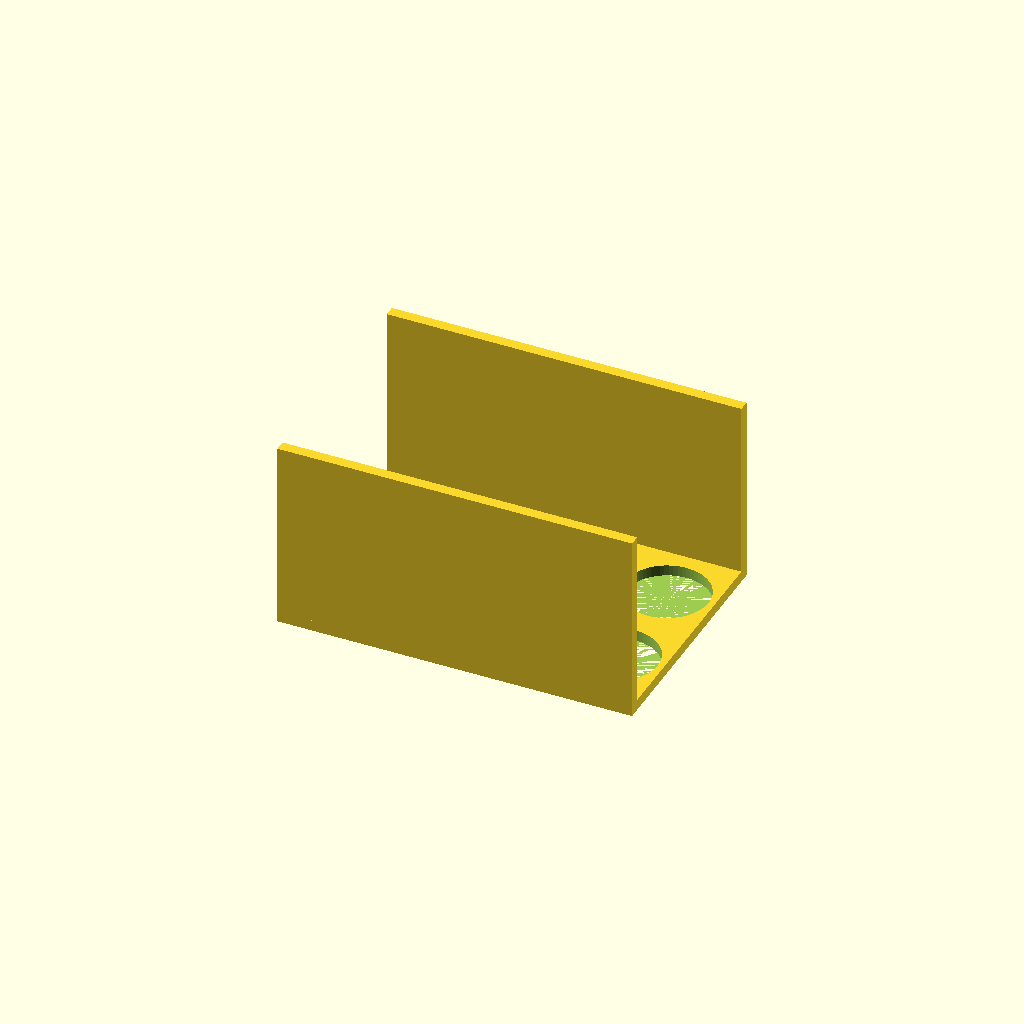
Cell 1: rendered with the file's own defaults.
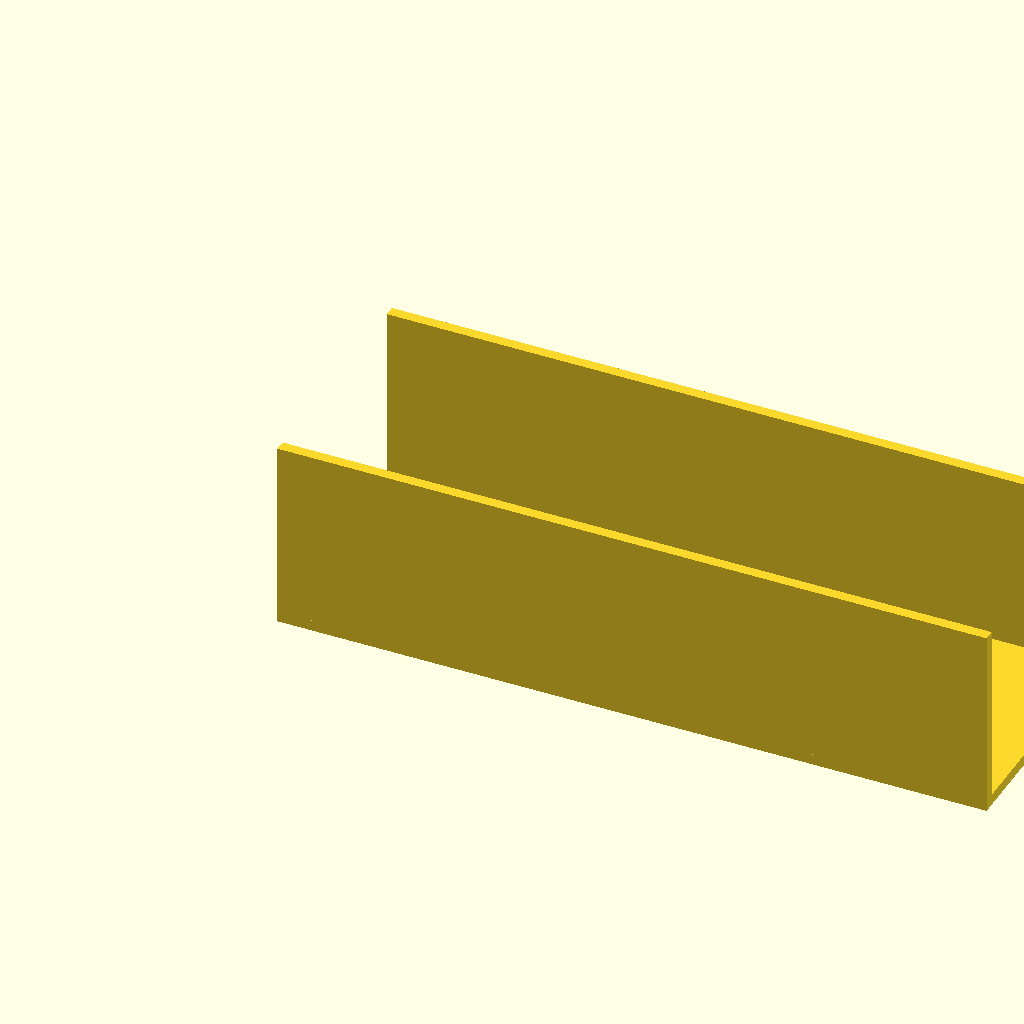
Cell 2: plate_x = 260 (everything else at default).
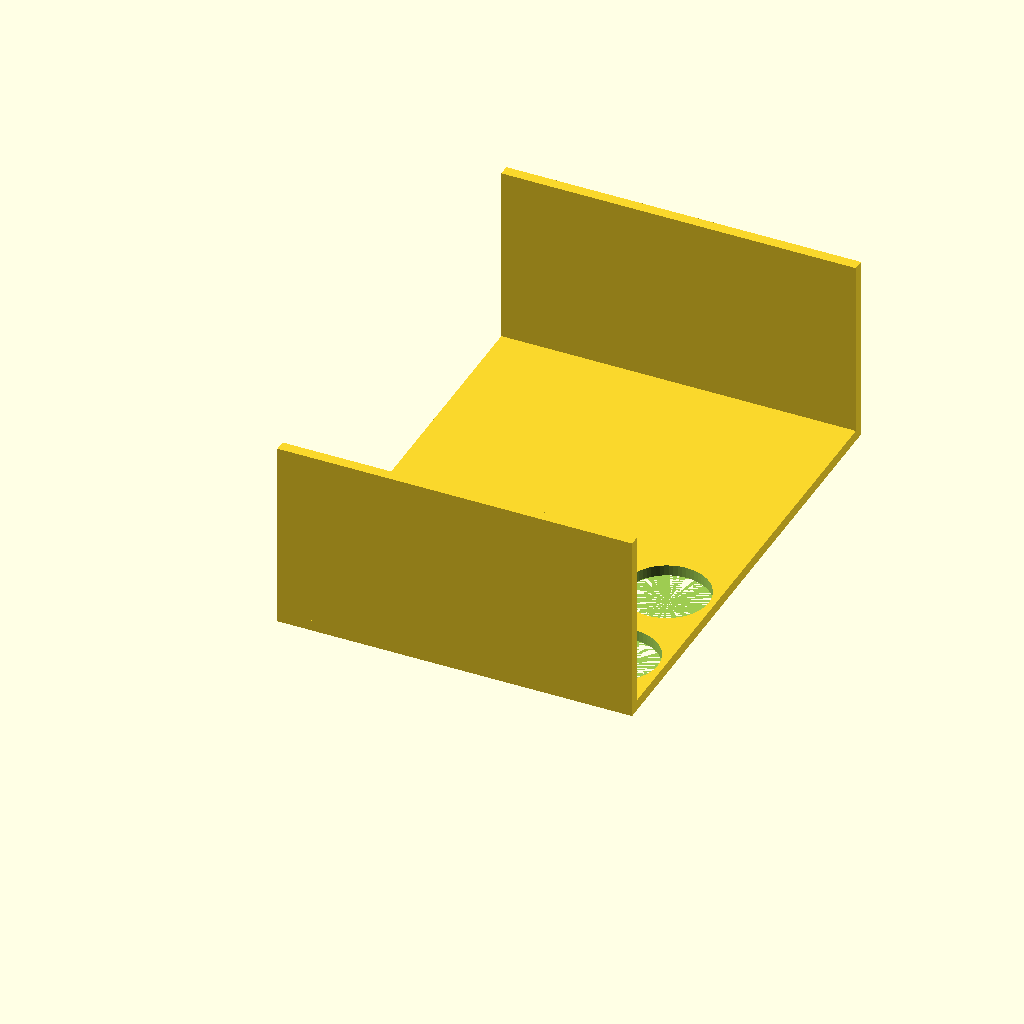
Cell 3 — plate_y set to 180, the other parameters unchanged.
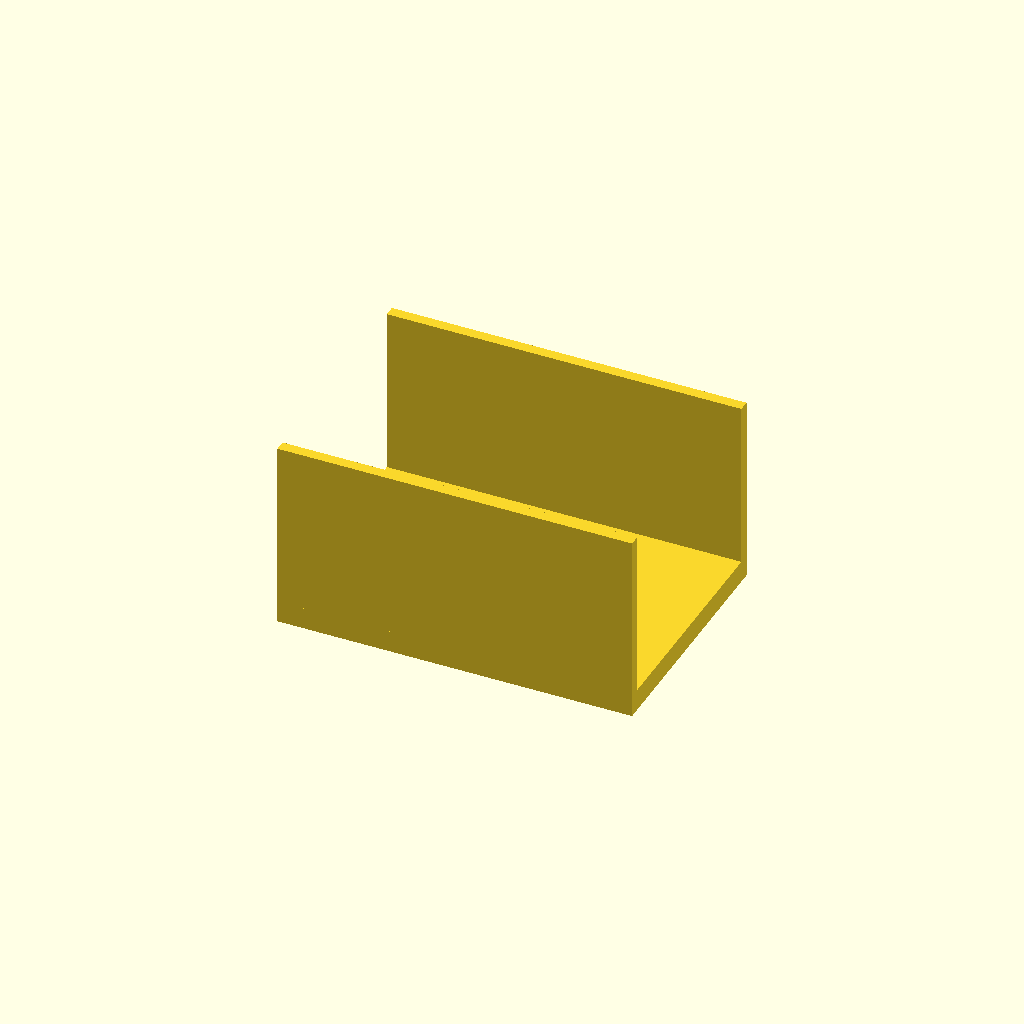
Cell 4: plate_z = 8 (everything else at default).
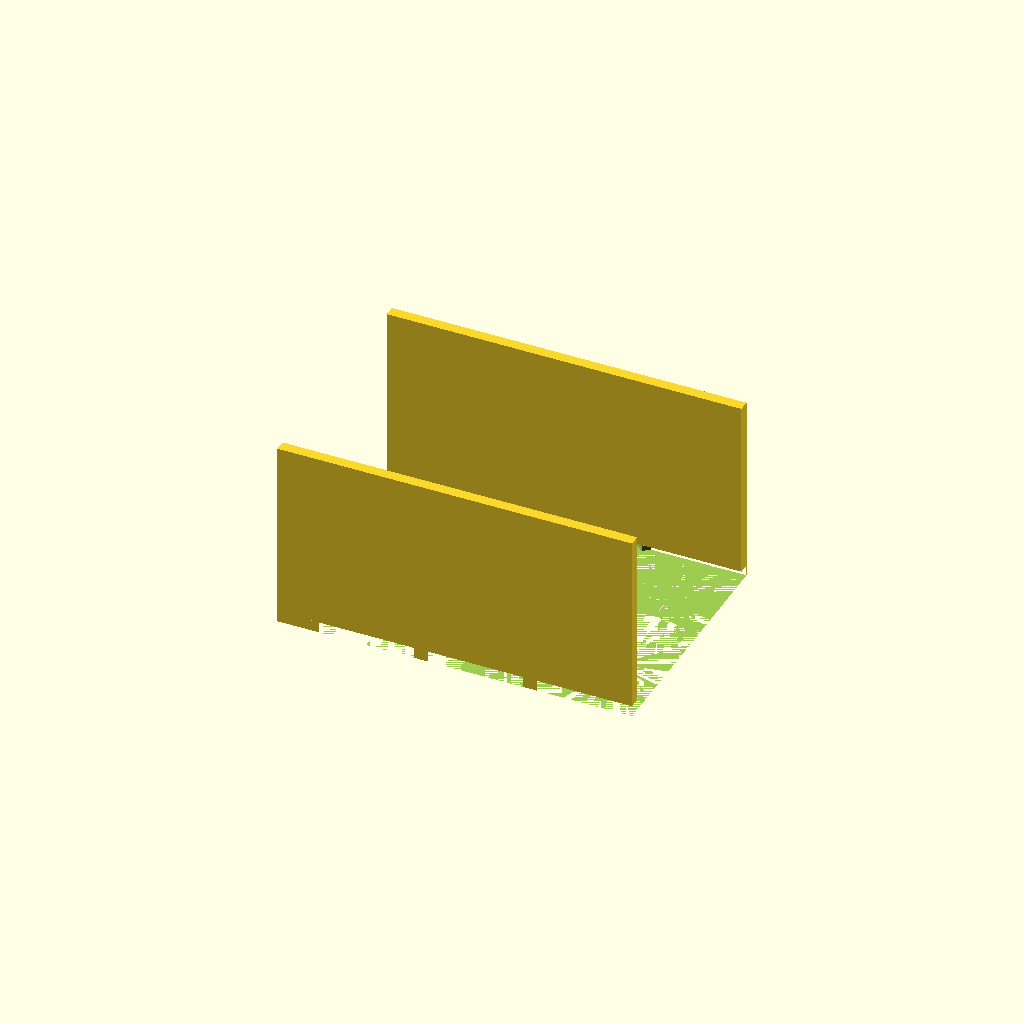
Cell 5: the same model with hole_diameter = 61.
All cells are drawn from one camera (rotation 55°, 0°, 25°, orthographic, colour scheme Cornfield), so only the parameter changes between them.
The OpenSCAD source (bench/results/main-tiiny/code/tiiny_Qwen_Qwen3.6-35B-A3B/conical_rack_50ml_s0_a1.scad):
// Dimensions
plate_x = 130;
plate_y = 90;
plate_z = 4;
hole_diameter = 30.5;
hole_radius = hole_diameter / 2;
num_rows = 2; // Along Y
num_cols = 3; // Along X
pitch_x = 40;
pitch_y = 40;
wall_top_z = 70;
wall_thickness = 4;

// Calculate hole positions
// Centred on the plate in X and Y
// X range: 0 to 130. Centres at 130/4 = 32.5, 72.5, 112.5
// Y range: 0 to 90. Centres at 25 and 65 (40mm pitch, centred on 45)

x_positions = [32.5, 72.5, 112.5];
y_positions = [25, 65];

// Wall positions
// Long edges are along X. Walls are at Y=0 and Y=plate_y.
// Wall length is 130 (X). Thickness is 4 (Y).
// Wall 1: X: 0-130, Y: 0-4, Z: 4-70
// Wall 2: X: 0-130, Y: 86-90, Z: 4-70

module rack() {
    // 1. Base Plate
    difference() {
        // Main plate
        cube([plate_x, plate_y, plate_z], center=false);
        
        // Holes
        // Extend hole cutter from z=-1 to z=5 to ensure clean cut through plate
        for (x = x_positions) {
            for (y = y_positions) {
                translate([x, y, 0]) {
                    $fn = 64;
                    cylinder(h=5, d=hole_diameter, center=false);
                }
            }
        }
    }
    
    // 2. Walls
    // Wall 1 (Y=0 side)
    // Height is from plate_z to wall_top_z
    wall_height = wall_top_z - plate_z;
    translate([0, 0, plate_z]) {
        cube([plate_x, wall_thickness, wall_height], center=false);
    }
    
    // Wall 2 (Y=90 side)
    translate([0, plate_y - wall_thickness, plate_z]) {
        cube([plate_x, wall_thickness, wall_height], center=false);
    }
}

rack();
Customizer parameters (derived from the source; name, type, default, range or options):
plate_x: number, default 130
plate_y: number, default 90
plate_z: number, default 4
hole_diameter: number, default 30.5
num_rows: number, default 2
num_cols: number, default 3
pitch_x: number, default 40
pitch_y: number, default 40
wall_top_z: number, default 70
wall_thickness: number, default 4
x_positions: vector, default [32.5, 72.5, 112.5]
y_positions: vector, default [25, 65]
